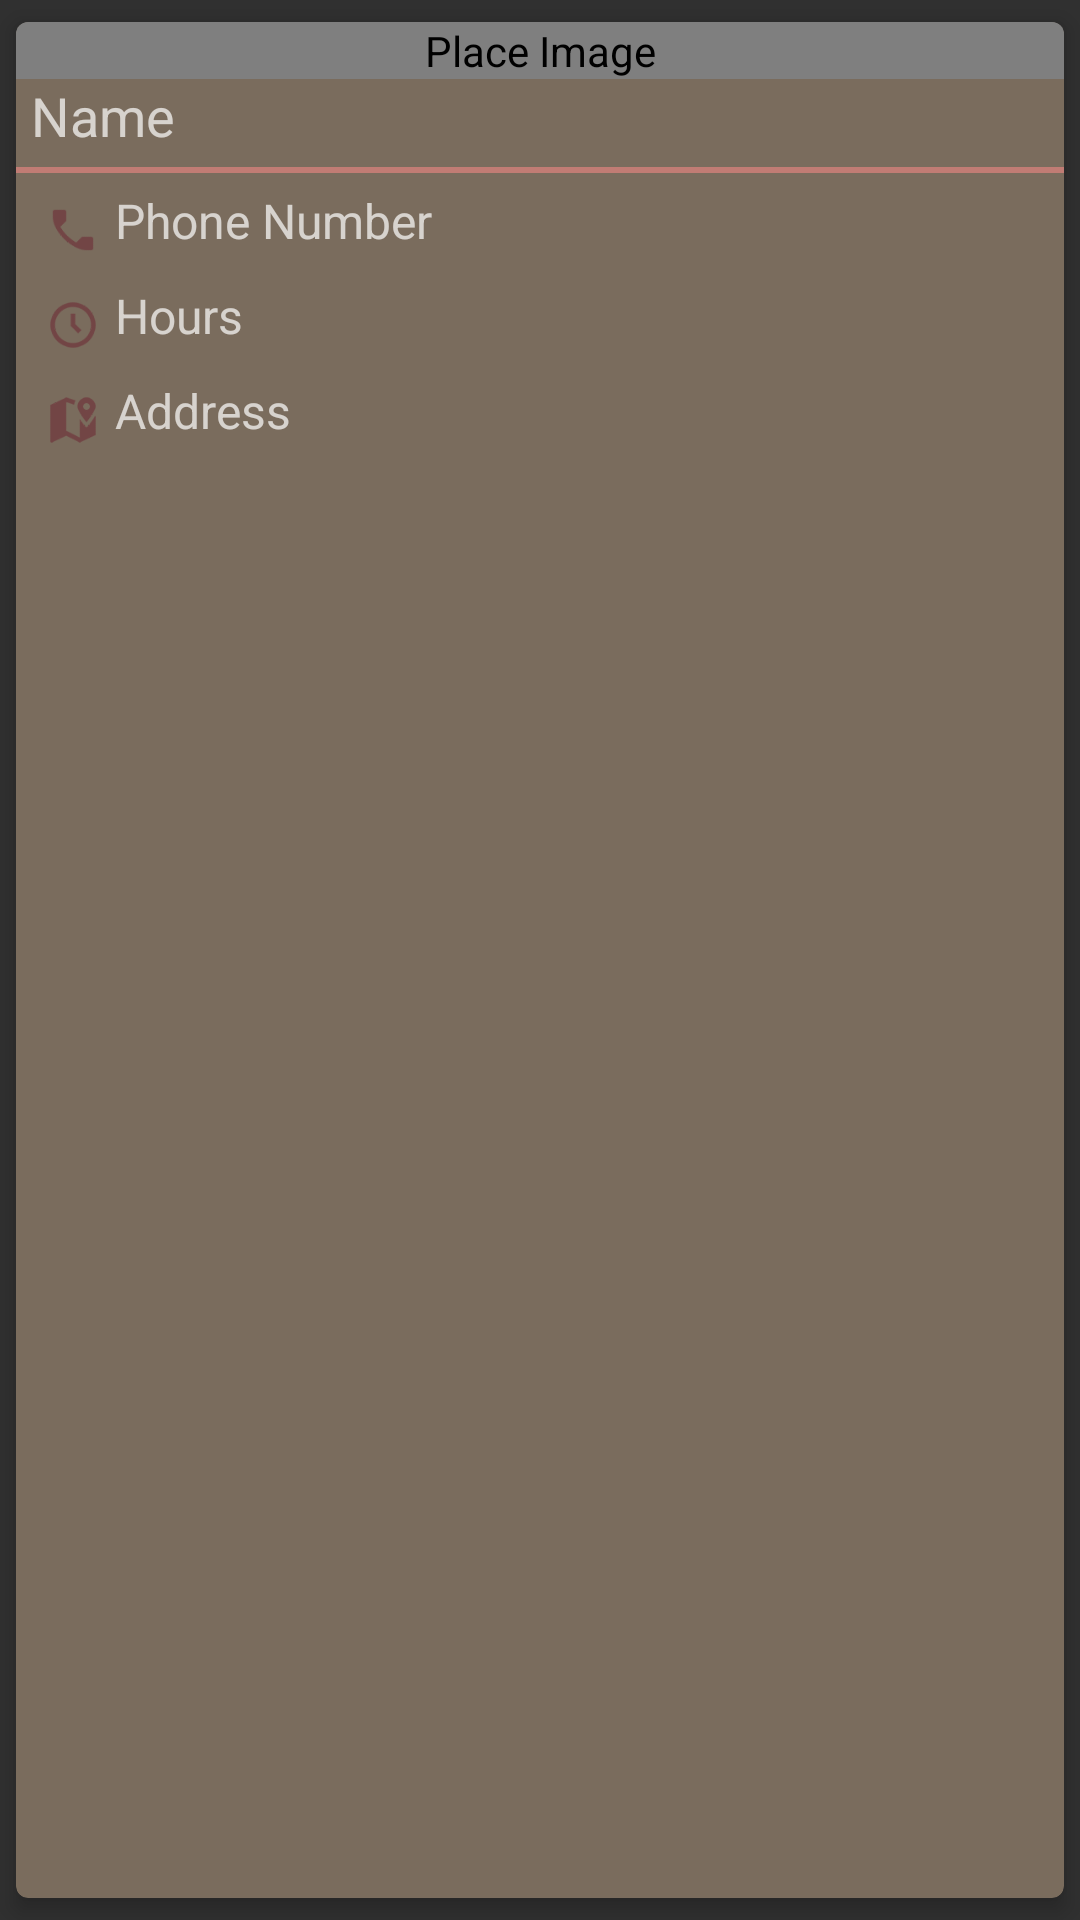

Here is an Android app screen rendered from its layout file. Give the layout XML and the strings, colors and styles it references.
<!-- AndroidManifest.xml: application theme AppTheme -->
<!-- res/layout/cardview_places.xml -->
<?xml version="1.0" encoding="utf-8"?>
<android.support.v7.widget.CardView
        xmlns:card_view="http://schemas.android.com/apk/res-auto"
        xmlns:android="http://schemas.android.com/apk/res/android"
        android:id="@+id/placesItem"
        android:layout_width="match_parent"
        android:layout_height="wrap_content"
        card_view:cardCornerRadius="4dp"
        card_view:cardElevation="4dp"
        card_view:cardUseCompatPadding="true"
        card_view:cardBackgroundColor="@color/my_brown">

    <RelativeLayout
            android:layout_width="match_parent"
            android:layout_height="match_parent"
            android:id="@+id/placeRelative">

        <com.codebyjordan.ancientcityapp.custviews.DynamicHeightImageView
                android:layout_width="match_parent"
                android:layout_height="wrap_content"
                android:id="@+id/placeImage"
                android:contentDescription="@string/cd_place_image"
                android:layout_alignParentTop="true"/>

        <ImageView
                android:layout_width="wrap_content"
                android:layout_height="wrap_content"
                android:id="@+id/menuDots"
                android:src="@drawable/ic_more_vert_white_18dp"
                android:layout_alignParentTop="false"
                android:layout_alignParentRight="true"
                android:layout_below="@+id/placeImage"
                android:layout_marginBottom="5dp"
                android:layout_marginTop="5dp"/>

        <TextView
                android:layout_width="wrap_content"
                android:layout_height="wrap_content"
                android:text="@string/ph_place_name"
                android:id="@+id/nameText"
                android:textSize="18sp"
                android:layout_below="@+id/placeImage"
                android:layout_alignParentLeft="true"
                android:layout_alignParentStart="true"
                android:layout_marginBottom="5dp"
                android:layout_marginLeft="5dp"/>

        <View
            android:layout_width="match_parent"
            android:layout_height="2dp"
            android:id="@+id/horizontalRule"
            android:background="@color/accent"
            android:layout_marginBottom="10dp"
            android:layout_below="@+id/nameText"/>

        <TableLayout
                android:layout_width="match_parent"
                android:layout_height="wrap_content"
                android:id="@+id/tableLayout"
                android:layout_below="@+id/horizontalRule"
                android:paddingLeft="10dp"
                android:paddingRight="10dp"
                >

            <TableRow android:id="@+id/rowPhone"
                      android:layout_width="match_parent"
                      android:layout_height="wrap_content"
                    >
                <ImageView
                        android:layout_width="18dp"
                        android:layout_height="18dp"
                        android:id="@+id/phoneIcon"
                        android:src="@drawable/placescard_phone"
                        android:layout_marginBottom="10dp"/>

                <TextView
                        android:layout_width="match_parent"
                        android:layout_height="wrap_content"
                        android:text="@string/ph_place_phone"
                        android:id="@+id/phoneText"
                        android:layout_marginLeft="5dp"
                        android:textSize="16sp"
                        android:layout_marginBottom="10dp"
                        android:layout_gravity="center_vertical"/>
            </TableRow>

            <TableRow android:id="@+id/rowHours"
                      android:layout_width="match_parent"
                      android:layout_height="wrap_content">
                <ImageView
                        android:layout_width="18dp"
                        android:layout_height="18dp"
                        android:id="@+id/hoursIcon"
                        android:src="@drawable/placescard_time"
                        android:layout_marginBottom="10dp"/>

                <TextView
                        android:layout_width="wrap_content"
                        android:layout_height="wrap_content"
                        android:text="@string/ph_place_hours"
                        android:id="@+id/hoursText"
                        android:layout_marginBottom="10dp"
                        android:layout_gravity="center_vertical"
                        android:layout_marginLeft="5dp"
                        android:textSize="16sp"/>
            </TableRow>

            <TableRow android:id="@+id/rowAddress"
                      android:layout_width="match_parent"
                      android:layout_height="wrap_content"
                    >
                <ImageView
                        android:layout_width="18dp"
                        android:layout_height="18dp"
                        android:id="@+id/addressIcon"
                        android:src="@drawable/placescard_map"
                        android:layout_marginBottom="10dp"/>

                <TextView
                        android:layout_width="wrap_content"
                        android:layout_height="wrap_content"
                        android:text="@string/ph_place_address"
                        android:id="@+id/addressText"
                        android:layout_marginLeft="5dp"
                        android:textSize="16sp"
                        android:layout_gravity="center_vertical"
                        android:layout_marginBottom="10dp"/>
            </TableRow>

        </TableLayout>

    </RelativeLayout>


</android.support.v7.widget.CardView>
<!-- resources referenced by this layout -->
<resources>
  <color name="accent">#C17C74</color>
  <color name="my_brown">#7A6C5D</color>
  <!-- drawable placescard_map: png bitmap (drawable-xxxhdpi, 22322 bytes) -->
  <!-- drawable placescard_phone: png bitmap (drawable-xxxhdpi, 21212 bytes) -->
  <!-- drawable placescard_time: png bitmap (drawable-xxxhdpi, 22956 bytes) -->
  <string name="cd_place_image">Place Image</string>
  <string name="ph_place_address">Address</string>
  <string name="ph_place_hours">Hours</string>
  <string name="ph_place_name">Name</string>
  <string name="ph_place_phone">Phone Number</string>
  <style name="AppTheme" parent="Theme.AppCompat.NoActionBar">
          
          <item name="colorPrimary">@color/primary</item>
          <item name="colorPrimaryDark">@color/primary_dark</item>
          <item name="colorAccent">@color/accent</item>
      </style>
  <color name="primary">#ACE2AA</color>
  <color name="primary_dark">#6E916D</color>
</resources>
